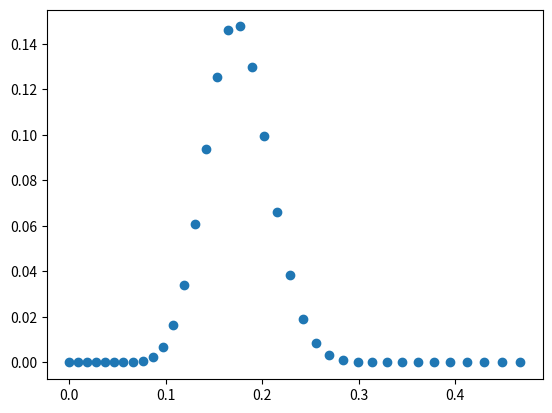

Generate this figure with matplotlib:
from itertools import product
from math import nan, isnan
from collections import defaultdict
from statistics import mean, stdev
from matplotlib import pyplot as plt
from math import comb, log
import numpy
import math

pairs = list(product([0, 1], repeat=2))

N = 6
N = 167
c1 = 77
c2 = 36

# groups = list(product(pairs, repeat=N))
# j_score = defaultdict(int)
# j_score_pattern = defaultdict(int)
# j_score_pattern2 = defaultdict(list)


# def calc_j_score(group):

#     rec = [
#         [0, 0],
#         [0, 0],
#     ]

#     for i, j in group:
#         if i and j:
#             rec[0][0] += 1
#         elif i and not j:
#             rec[1][0] += 1
#         elif not i and j:
#             rec[0][1] += 1
#         else:
#             rec[1][1] += 1

#     if (rec[0][0] + rec[1][0] + rec[0][1]) == 0:
#         return nan, rec, group
#     else:
#         return (
#             rec[0][0] / (rec[0][0] + rec[1][0] + rec[0][1])), rec, group

# print(len(groups))
# for i in groups:
#     js, mat, grp = calc_j_score(i)
#     j_score[js] += 1
#     mat2 = (mat[0][0], mat[0][1], mat[1][0], mat[1][1])

#     j_score_pattern[mat2] += 1
#     j_score_pattern2[mat2].append(grp)

# print(j_score)

# print('weighted mean')

# x = []
# idx = 0
# y = []
# for i, j in j_score.items():
#     if not isnan(i):
#         for k in range(j):
#             idx += 1
#             x.append(idx)
#         y.extend([i] * j)

# print(mean(y), stdev(y))
# plt.hist(y, bins=len(j_score))
# plt.show()

# print(len(j_score_pattern), 'patterns')
# j_score_pattern_m = [
#     (i, j)
#     for i, j in j_score_pattern.items()
# ]

# j_score_pattern_m.sort(key=lambda x: x[0])

# for i, j in j_score_pattern_m:
#     print(i, j, j / len(groups))

# p = (1,1, 0, N-2)

# print(
#     p,
#     j_score_pattern[p],
#     len(groups),
#     j_score_pattern[p] / len(groups))
# for v in j_score_pattern2[p]:
#     print(v)



# # def add_perm(n=1000, m=4):
# #     perm = set()
# #     for i, j, k in product(list(range(0, n + 1)), repeat=(m - 1)):
# #         if (i + j + k) > n:
# #             continue
# #         l = n - i - j - k
# #         perm.add((i, j, k, l))

# #     print(len(perm))

# # add_perm()

# print(comb(167, 0) * comb(10, 25) * comb(78, 25) / (4 ** 167))


## TODO max jaccard score corresponding pair number for frequency


# jaccard = a / (c1 + c2 - a)
# a + b1 = c1
# a + b2 = c2


# print('perm')

x = []
y = []

values = []
weights = []


for a in range(c1 + c2):
    if a > c1 or a > c2:
        continue
    j = a / (c1 + c2 - a)

    if isnan(j):
        continue

    j = a / (c1 + c2 - a)

    # if j > 1:
    #     continue
    # if a > c1 or a > c2:
    #     continue
    b1 = c1 - a
    b2 = c2 - a

    perm = comb(N, a) * comb(N-a, b1) * comb(N-a-b1, b2)

    print(j, a, perm)

    x.append(j)
    y.append(perm)

    values.append(j)
    weights.append(perm)

total = sum(y)
y = [
    i / total
    for i in y
]


# def weighted_avg_and_std(values, weights):
#     """
#     Return the weighted average and standard deviation.

#     values, weights -- Numpy ndarrays with the same shape.
#     """
#     average = numpy.average(values, weights=weights)
#     # Fast and numerically precise:
#     variance = numpy.average((values-average)**2, weights=weights)
#     return (average, math.sqrt(variance))


# print(weighted_avg_and_std(numpy.array(values), numpy.array(weights)))

plt.scatter(x, y)
plt.show()


def get_jarccart_score(a, b):
    a = set(a)
    b = set(b)
    inter = set(a) & set(b)
    union = set(a) | set(b)
    if len(union) == 0:
        return None
    return len(inter) / len(union)
